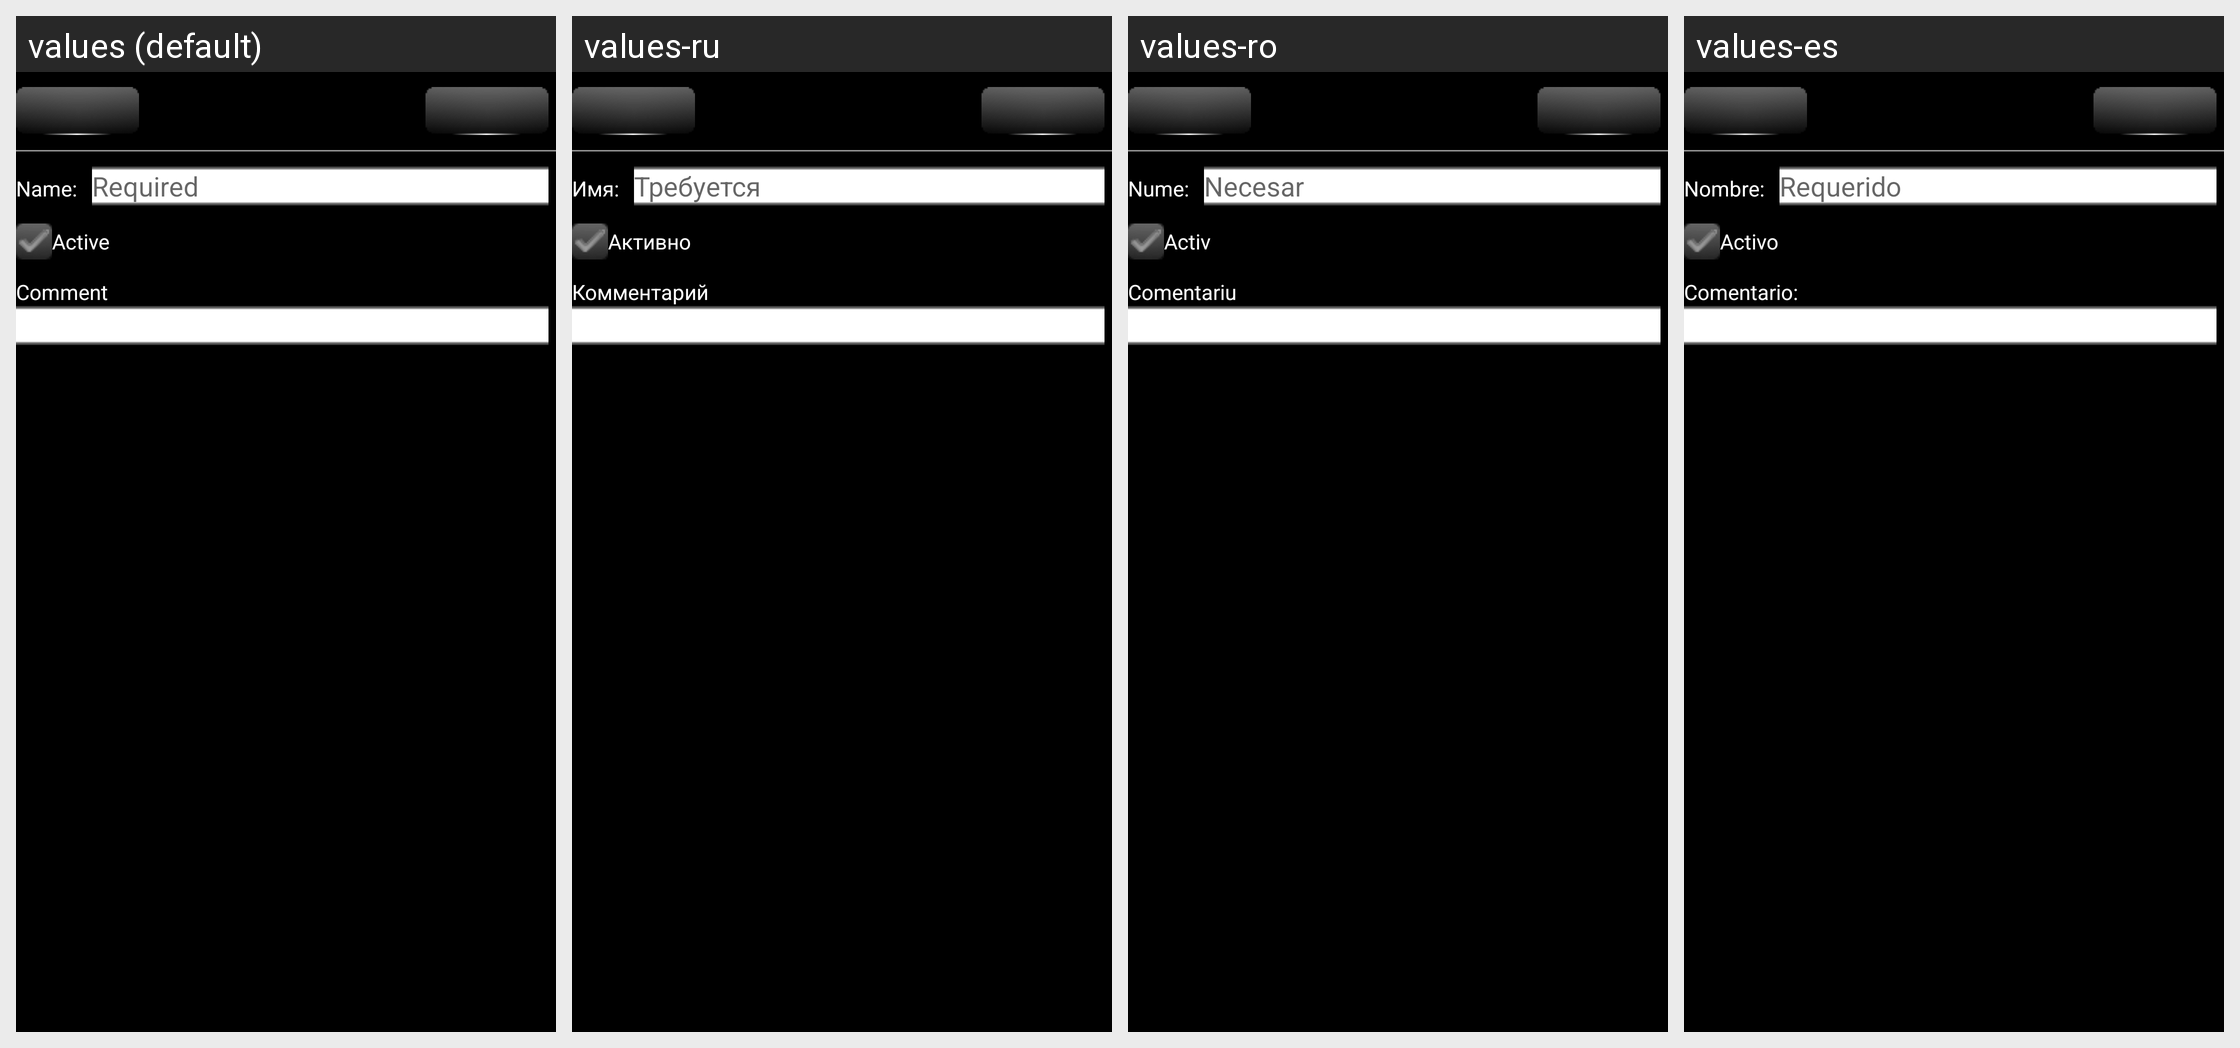

Here is an Android app screen in its default locale and in the app's own translations. Write out the translated-string differences for the strings that appear on this screen.
Android screen res/layout/expensetype_edit_activity.xml rendered under 4 locales, left to right: values (default), values-ru, values-ro, values-es. Device: Nexus 5 (rendered at 1080×1920; each locale shown at half size, 540×960, under a caption strip naming it); theme AppTheme.
Other locales in the repository, not shown: values-de, values-hu, values-zh-rCN, values-zh-rTW.
Strings drawn on this screen, with the default value and each locale's value (text and hints the layout hard-codes, and strings that could not be matched under every locale, appear in the picture but are not listed):

GEN_NameLabel
  values: Name:
  values-ru: Имя:
  values-ro: Nume:
  values-es: Nombre:

GEN_Required
  values: Required
  values-ru: Требуется
  values-ro: Necesar
  values-es: Requerido

GEN_IsActiveLabel
  values: Active
  values-ru: Активно
  values-ro: Activ
  values-es: Activo

GEN_UserCommentLabel
  values: Comment
  values-ru: Комментарий
  values-ro: Comentariu
  values-es: Comentario:
